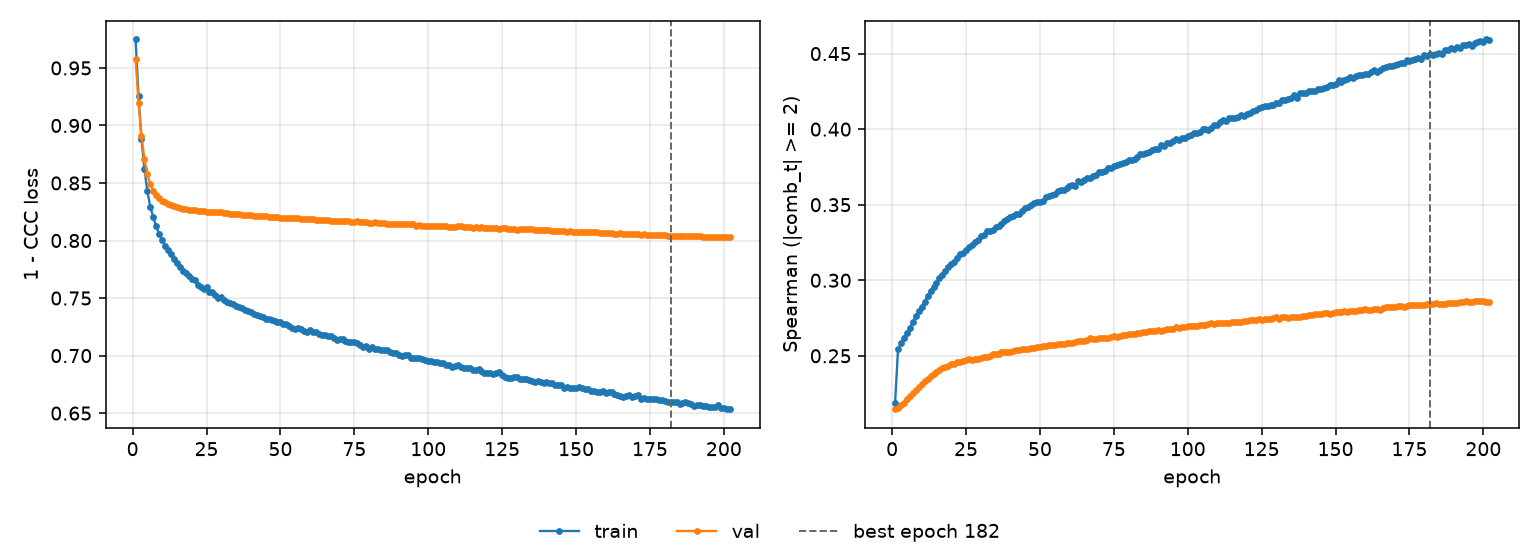

Data behind this chart, as committed beside it:
epoch, tr_loss, vl_loss, tr_sp, vl_sp, is_best
1, 0.9747, 0.9577, 0.2189, 0.2146, False
2, 0.9254, 0.9195, 0.2543, 0.2155, False
3, 0.8883, 0.8908, 0.2582, 0.2171, False
4, 0.862, 0.8708, 0.2618, 0.2185, False
5, 0.8428, 0.8574, 0.265, 0.2211, False
6, 0.8292, 0.8488, 0.2684, 0.2233, False
7, 0.8202, 0.8433, 0.2722, 0.2257, False
8, 0.8122, 0.8397, 0.2762, 0.2274, False
9, 0.8055, 0.8366, 0.2794, 0.2295, False
10, 0.8004, 0.8348, 0.2825, 0.2316, False
11, 0.7951, 0.8334, 0.2854, 0.2335, False
12, 0.7917, 0.832, 0.2899, 0.2348, False
13, 0.7884, 0.8307, 0.2926, 0.2365, False
14, 0.7838, 0.8299, 0.2955, 0.2378, False
15, 0.7803, 0.8291, 0.2983, 0.2392, False
16, 0.7774, 0.8284, 0.3016, 0.2408, False
17, 0.7739, 0.8278, 0.3033, 0.2419, False
18, 0.7721, 0.8272, 0.3058, 0.2429, False
19, 0.7691, 0.8269, 0.3088, 0.2435, False
20, 0.7664, 0.8267, 0.3111, 0.2443, False
21, 0.7653, 0.8262, 0.3122, 0.2447, False
22, 0.7616, 0.8258, 0.3145, 0.2456, False
23, 0.7599, 0.8255, 0.3171, 0.2459, False
24, 0.7579, 0.8253, 0.3181, 0.2466, False
25, 0.7597, 0.8247, 0.3198, 0.247, False
26, 0.7554, 0.8248, 0.322, 0.2476, False
27, 0.7549, 0.8247, 0.3233, 0.2473, False
28, 0.7531, 0.8245, 0.3256, 0.2478, False
29, 0.7501, 0.8245, 0.3265, 0.2478, False
30, 0.7508, 0.8244, 0.3291, 0.2482, False
31, 0.7487, 0.8241, 0.3296, 0.2491, False
32, 0.7467, 0.8237, 0.3324, 0.2495, False
33, 0.7461, 0.8233, 0.3323, 0.2501, False
34, 0.7446, 0.823, 0.3333, 0.2509, False
35, 0.7434, 0.8229, 0.3354, 0.251, False
36, 0.7424, 0.8228, 0.3361, 0.2514, False
37, 0.741, 0.8223, 0.3375, 0.2523, False
38, 0.7392, 0.8222, 0.3391, 0.2523, False
39, 0.7387, 0.8222, 0.3406, 0.2526, False
40, 0.7381, 0.822, 0.3418, 0.2527, False
41, 0.7364, 0.8216, 0.3425, 0.2533, False
42, 0.7356, 0.8215, 0.3436, 0.2537, False
43, 0.7348, 0.8211, 0.344, 0.254, False
44, 0.7336, 0.8211, 0.346, 0.2543, False
45, 0.7315, 0.8209, 0.3476, 0.2546, False
46, 0.7321, 0.8208, 0.3487, 0.2548, False
47, 0.7311, 0.8206, 0.3495, 0.2554, False
48, 0.7302, 0.8205, 0.3514, 0.2552, False
49, 0.7293, 0.8204, 0.3518, 0.2556, False
50, 0.7288, 0.82, 0.3518, 0.2557, False
51, 0.7277, 0.8197, 0.3527, 0.2563, False
52, 0.7273, 0.82, 0.355, 0.2562, False
53, 0.7261, 0.8193, 0.3554, 0.2569, False
54, 0.7243, 0.8194, 0.3563, 0.2572, False
55, 0.7235, 0.8195, 0.3572, 0.2571, False
56, 0.7239, 0.8192, 0.3589, 0.2577, False
57, 0.7231, 0.8191, 0.3596, 0.258, False
58, 0.7213, 0.819, 0.3599, 0.258, False
59, 0.7202, 0.8185, 0.3613, 0.2587, False
60, 0.7218, 0.8186, 0.3624, 0.2587, False
... 142 more rows
